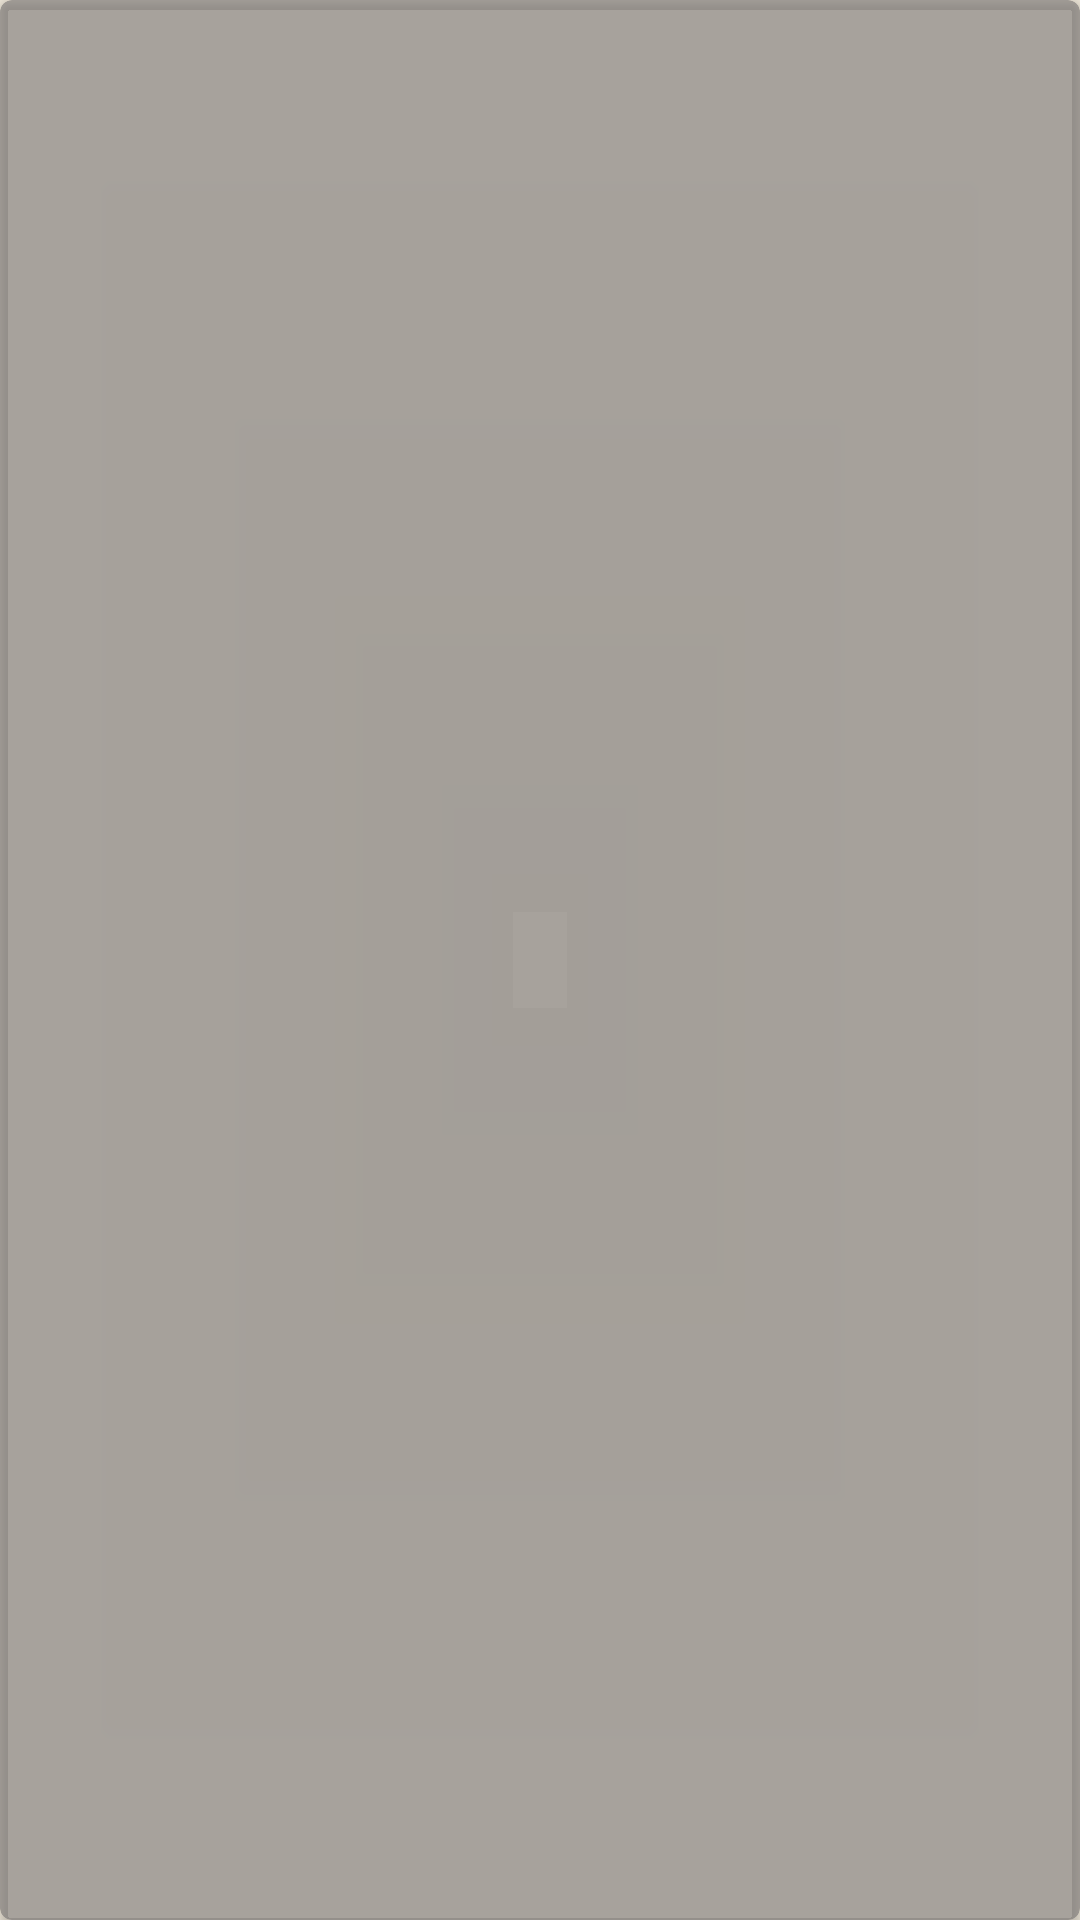

Layout XML and referenced resources for this Android screen:
<!-- AndroidManifest.xml: application theme Theme.EMPlay -->
<!-- res/layout/tvshow_cast_item.xml -->
<?xml version="1.0" encoding="utf-8"?>
<androidx.cardview.widget.CardView xmlns:android="http://schemas.android.com/apk/res/android"
    xmlns:cardview="http://schemas.android.com/apk/res-auto"
    android:clickable="true"
    android:id="@+id/search_result_cast_card_view"
    android:layout_width="85dp"
    android:layout_height="130dp"
    android:layout_margin="4dp"
    android:backgroundTint="#90716F6F"
    cardview:cardCornerRadius="4dp">

    <LinearLayout
        android:layout_width="match_parent"
        android:layout_height="match_parent"
        android:orientation="vertical">

        <ImageView
            android:id="@+id/crew_poster_profile"
            android:layout_width="match_parent"
            android:layout_height="93dp" />

        <TextView
            android:id="@+id/crew_name_profile"
            android:layout_width="80dp"
            android:layout_height="33dp"
            android:layout_marginStart="2dp"
            android:layout_marginTop="4dp"
            android:layout_marginEnd="2dp"
            android:fontFamily="sans-serif-black"
            android:textAlignment="center"
            android:textColor="#FFFFFF"
            android:textSize="10sp" />

    </LinearLayout>


</androidx.cardview.widget.CardView>
<!-- resources referenced by this layout -->
<resources>
  <style name="Theme.EMPlay" parent="Theme.Material3.DayNight.NoActionBar">
          
          <item name="colorPrimary">@color/bg_base</item>
          <item name="colorPrimaryVariant">@color/bg_surface</item>
          <item name="colorOnPrimary">@color/text_1</item>
          
          <item name="colorSecondary">@color/accent</item>
          <item name="colorOnSecondary">@color/on_accent</item>
  
          
          <item name="android:windowBackground">@color/bg_base</item>
          <item name="android:navigationBarColor">@android:color/transparent</item>
          <item name="android:statusBarColor">@android:color/transparent</item>
  
          
          <item name="fontFamily">@font/inter</item>
          <item name="android:fontFamily">@font/inter</item>
  
          
          <item name="bottomNavigationStyle">@style/Widget.EMPlay.BottomNavigationView</item>
  
          
      </style>
  <color name="bg_base">#EDE6D8</color>
  <color name="bg_surface">#E0D8C8</color>
  <color name="text_1">#1C1510</color>
  <color name="accent">#B8892A</color>
  <color name="on_accent">#3A2A0C</color>
  <style name="Widget.EMPlay.BottomNavigationView" parent="Widget.Material3.BottomNavigationView">
          <item name="itemActiveIndicatorStyle">@style/Widget.EMPlay.BottomNavIndicator</item>
          <item name="itemIconSize">20dp</item>
          <item name="itemIconTint">@color/bottom_nav_selector</item>
          <item name="itemTextColor">@color/bottom_nav_selector</item>
          <item name="itemTextAppearanceActive">@style/TextAppearance.EMPlay.Micro</item>
          <item name="itemTextAppearanceInactive">@style/TextAppearance.EMPlay.Micro</item>
          <item name="labelVisibilityMode">labeled</item>
      </style>
  <style name="Widget.EMPlay.BottomNavIndicator" parent="Widget.Material3.BottomNavigationView.ActiveIndicator">
          <item name="android:color">#29C49A48</item>
      </style>
  <style name="TextAppearance.EMPlay.Micro">
          <item name="android:fontFamily">@font/inter</item>
          <item name="android:textSize">10sp</item>
          <item name="android:textColor">@color/accent</item>
          <item name="android:textStyle">bold</item>
          <item name="android:textAllCaps">true</item>
          <item name="android:letterSpacing">0.25</item>
          <item name="lineHeight">13sp</item>
      </style>
</resources>
